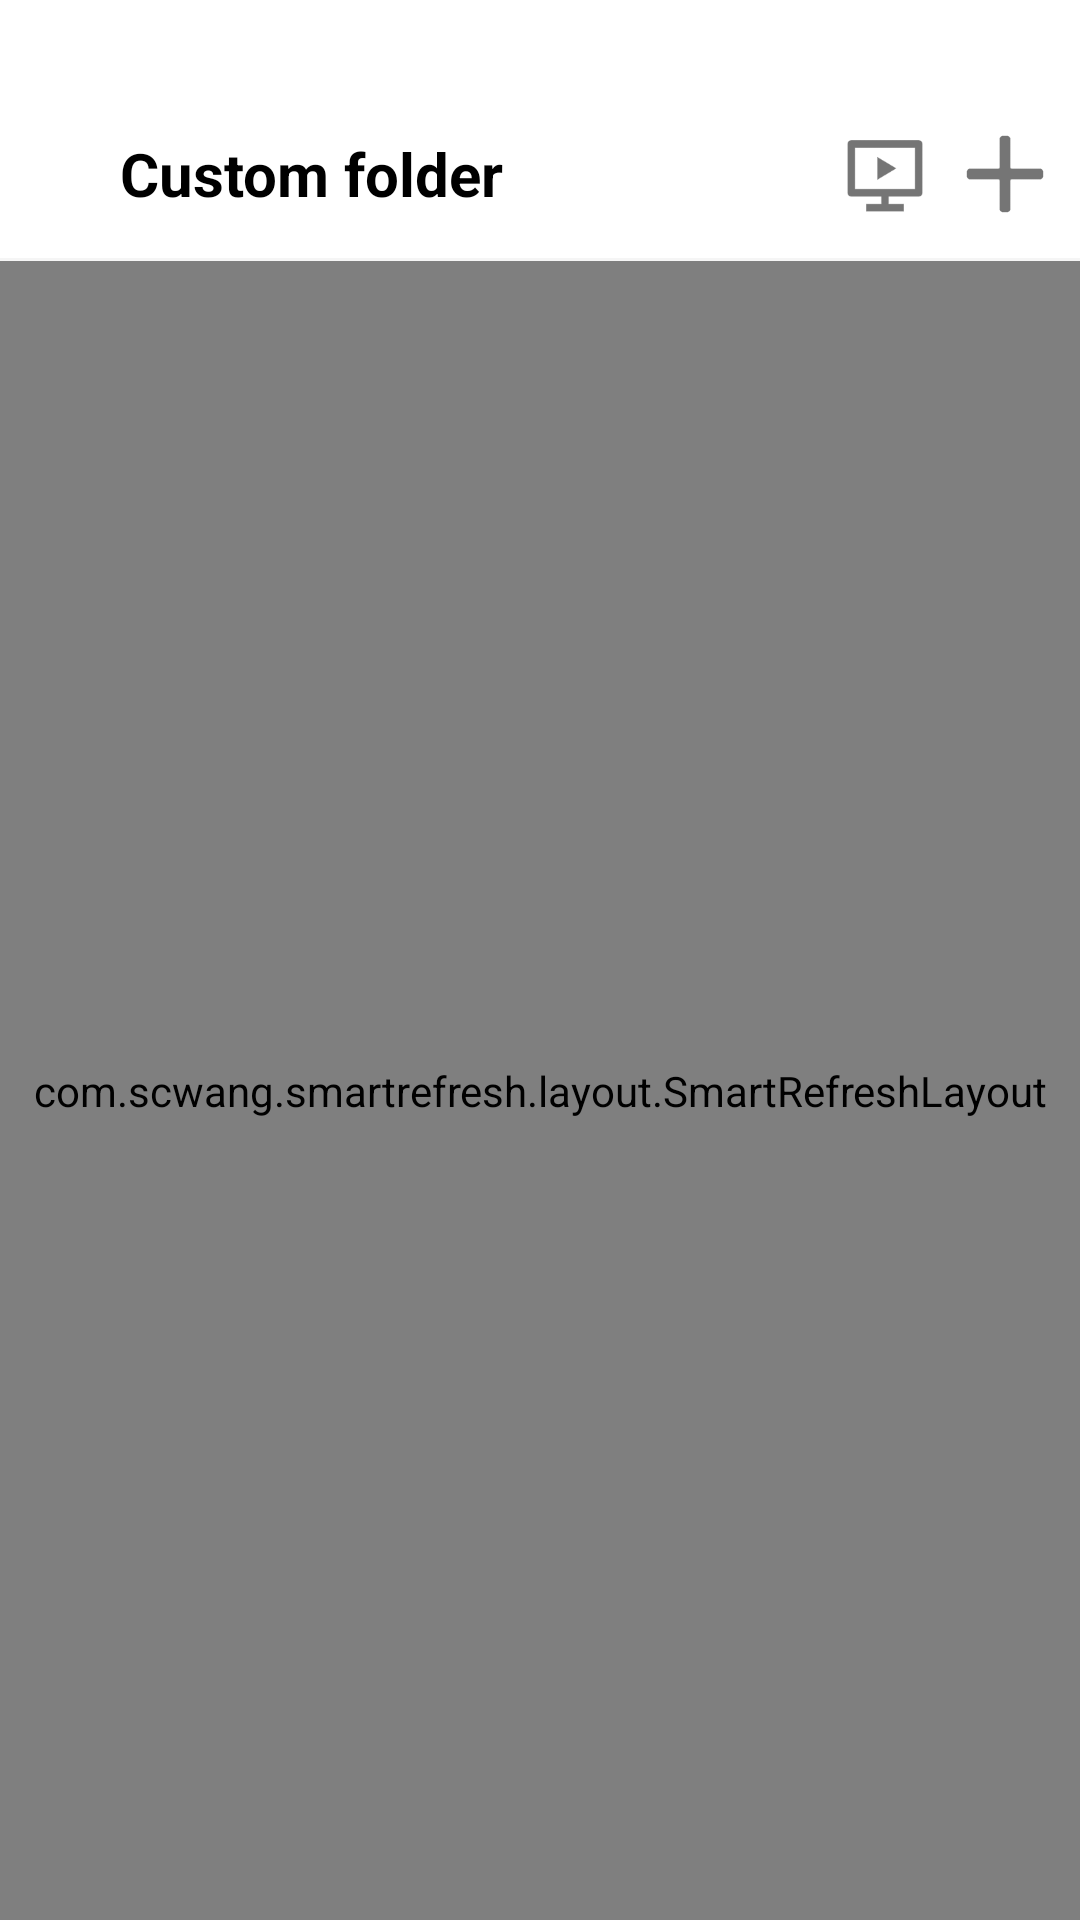

Layout XML and referenced resources for this Android screen:
<!-- AndroidManifest.xml: application theme Theme.Picture.NoActionBar -->
<!-- res/layout/activity_show_picture.xml -->
<?xml version="1.0" encoding="utf-8"?>

<LinearLayout xmlns:android="http://schemas.android.com/apk/res/android"
    xmlns:tools="http://schemas.android.com/tools"
    android:layout_width="match_parent"
    android:layout_height="match_parent"
    android:background="@color/white"
    android:orientation="vertical"
    android:paddingTop="30dp"
    tools:context=".fragment.PhotoFragment">

    <LinearLayout
        android:layout_width="match_parent"
        android:layout_height="?actionBarSize"
        android:gravity="center_vertical"
        android:paddingLeft="10dp"
        android:paddingRight="10dp">

        <ImageView
            android:id="@+id/ivBack"
            android:layout_width="30dp"
            android:layout_height="wrap_content"
            android:layout_centerVertical="true"
            android:src="@drawable/ic_arrow_back"></ImageView>

        <TextView
            android:id="@+id/tvFolderName"
            android:layout_width="0dp"
            android:layout_height="wrap_content"
            android:layout_weight="1"
            android:text="Custom folder"
            android:textColor="@color/black"
            android:textSize="20dp"
            android:textStyle="bold"></TextView>

        <ImageView
            android:id="@+id/ivSlideShow"
            android:layout_width="30dp"
            android:layout_height="30dp"
            android:layout_marginRight="10dp"
            android:src="@drawable/ic_menu_slideshow"></ImageView>

        <ImageView
            android:id="@+id/ivAdd"
            android:layout_width="30dp"
            android:layout_height="30dp"
            android:src="@drawable/ic_menu_add"></ImageView>
    </LinearLayout>

    <View
        android:layout_width="match_parent"
        android:layout_height="1dp"
        android:background="@color/light_gray"></View>

    <com.scwang.smartrefresh.layout.SmartRefreshLayout
        android:id="@+id/srlFolder"
        android:layout_width="match_parent"
        android:layout_height="0dp"
        android:layout_weight="1">

        <androidx.recyclerview.widget.RecyclerView
            android:id="@+id/rlvFolder"
            android:layout_width="match_parent"
            android:layout_height="match_parent"
            android:padding="10dp"></androidx.recyclerview.widget.RecyclerView>
    </com.scwang.smartrefresh.layout.SmartRefreshLayout>

    <LinearLayout
        android:id="@+id/layoutOperation"
        android:layout_width="match_parent"
        android:layout_height="?actionBarSize"
        android:gravity="center_vertical"
        android:orientation="vertical"
        android:paddingLeft="50dp"
        android:paddingRight="50dp"
        android:visibility="gone">

        <LinearLayout style="@style/style_tab_radiogroup3">

            <LinearLayout
                android:id="@+id/layoutDelete"
                android:layout_width="0dp"
                android:layout_height="match_parent"
                android:layout_weight="1"
                android:gravity="center"
                android:orientation="vertical">

                <ImageView
                    android:layout_width="22dp"
                    android:layout_height="22dp"
                    android:src="@drawable/icon_menu_delete_unselected"></ImageView>

                <TextView
                    android:layout_width="wrap_content"
                    android:layout_height="wrap_content"
                    android:text="delete"
                    android:textColor="@color/color_text_normal"
                    android:textSize="14sp"></TextView>
            </LinearLayout>


            <LinearLayout
                android:id="@+id/layoutCancel"
                android:layout_width="0dp"
                android:layout_height="match_parent"
                android:layout_weight="1"
                android:gravity="center"
                android:orientation="vertical">

                <ImageView
                    android:layout_width="25dp"
                    android:layout_height="25dp"
                    android:src="@drawable/icon_menu_unall_unselected"></ImageView>

                <TextView
                    android:layout_width="wrap_content"
                    android:layout_height="wrap_content"
                    android:text="cancel"
                    android:textColor="@color/color_text_normal"
                    android:textSize="14sp"></TextView>
            </LinearLayout>
        </LinearLayout>

    </LinearLayout>
</LinearLayout>
<!-- resources referenced by this layout -->
<resources>
  <color name="black">#FF000000</color>
  <color name="color_text_normal">#FF434343</color>
  <color name="light_gray">#FFF5F5F5</color>
  <color name="white">#FFFFFFFF</color>
  <!-- drawable ic_menu_add: png bitmap (drawable, 1202 bytes) -->
  <!-- drawable ic_menu_slideshow: png bitmap (drawable, 1708 bytes) -->
  <!-- drawable icon_menu_delete_unselected: png bitmap (drawable, 576 bytes) -->
  <!-- drawable icon_menu_unall_unselected: png bitmap (drawable, 768 bytes) -->
  <style name="style_tab_radiogroup3">
          <item name="android:layout_width">match_parent</item>
          <item name="android:layout_height">?actionBarSize</item>
          <item name="android:orientation">horizontal</item>
          <item name="android:background">@color/white</item>
      </style>
  <style name="Theme.Picture.NoActionBar">
          <item name="android:windowNoTitle">true</item>
          <item name="android:windowActionBar">false</item>
          <item name="windowNoTitle">true</item>
          <item name="windowActionBar">false</item>
      </style>
</resources>
